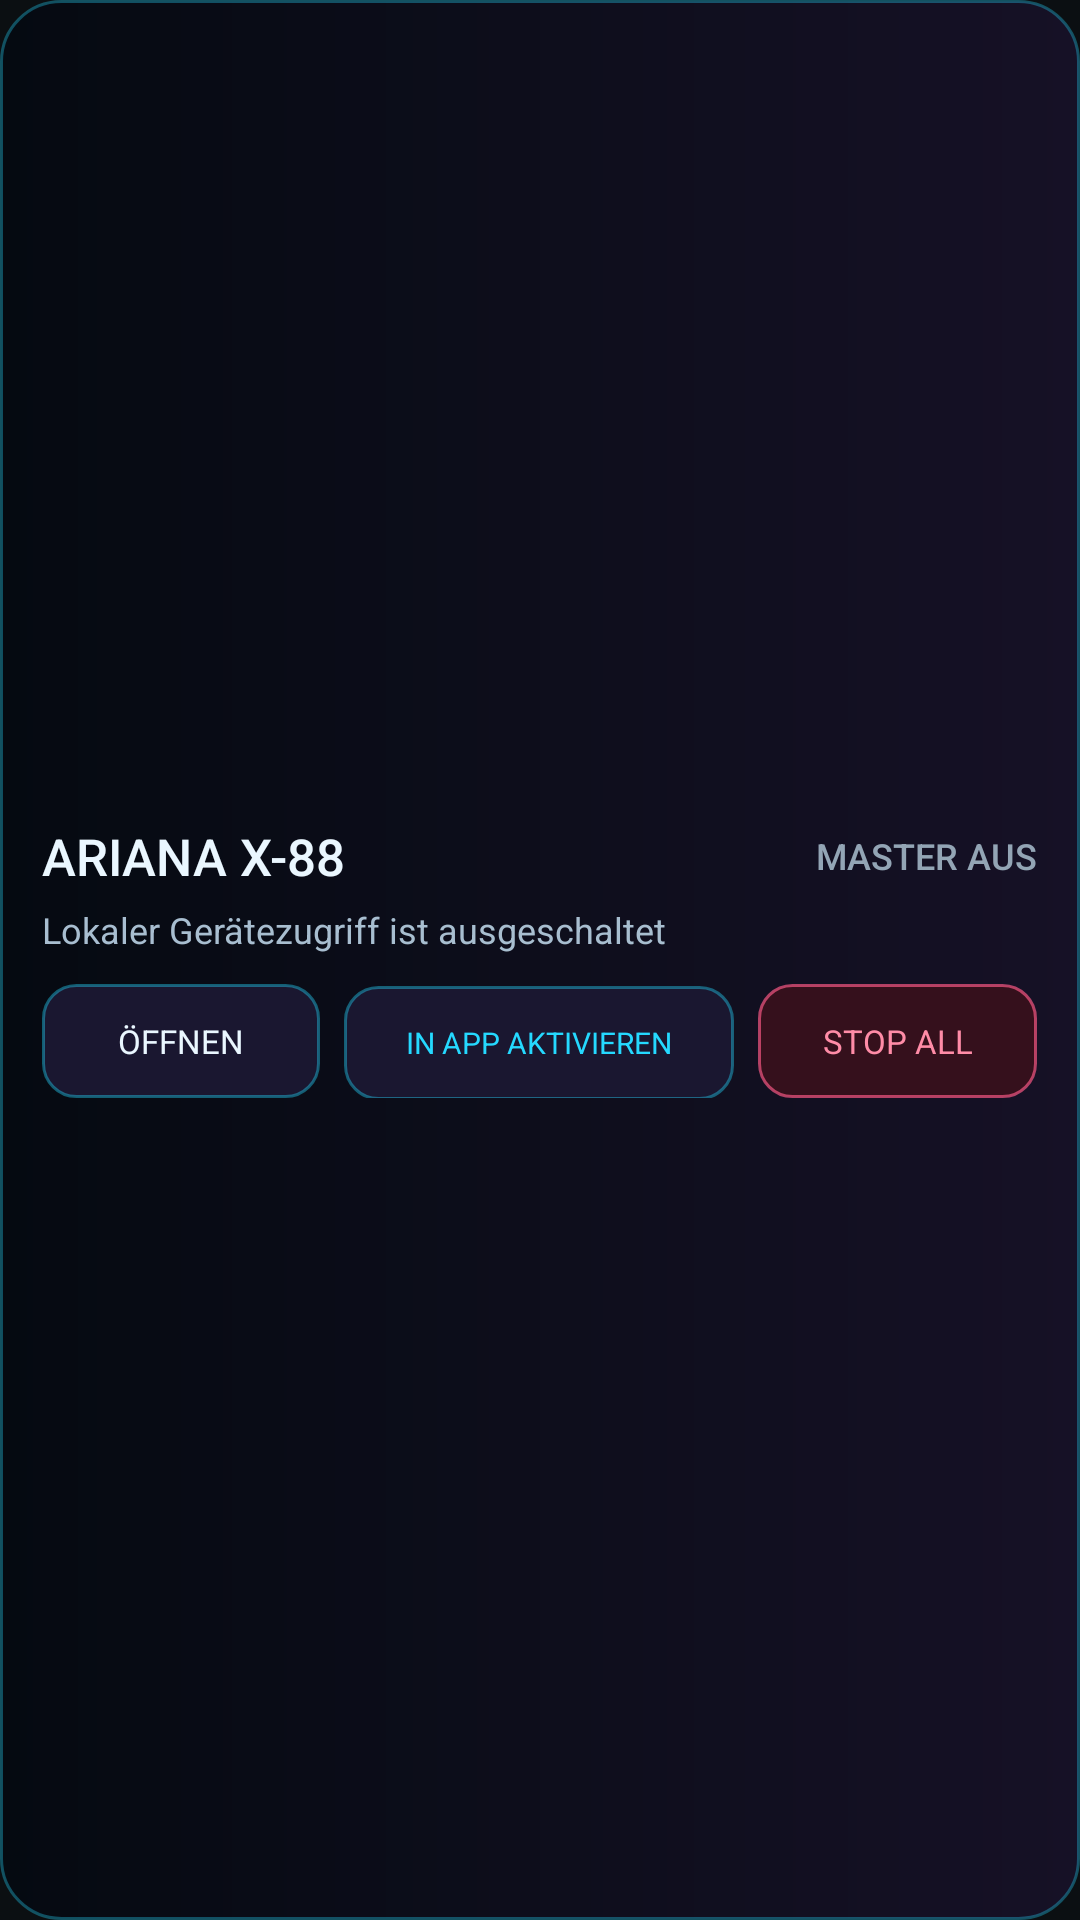

Here is an Android app screen rendered from its layout file. Give the layout XML and the strings, colors and styles it references.
<!-- AndroidManifest.xml: application theme Theme.Snowworks -->
<!-- res/layout/widget_x88.xml -->
<?xml version="1.0" encoding="utf-8"?>
<LinearLayout xmlns:android="http://schemas.android.com/apk/res/android"
    android:id="@+id/widget_root"
    android:layout_width="match_parent"
    android:layout_height="match_parent"
    android:background="@drawable/widget_x88_background"
    android:gravity="center_vertical"
    android:orientation="vertical"
    android:padding="14dp">

    <LinearLayout
        android:layout_width="match_parent"
        android:layout_height="wrap_content"
        android:gravity="center_vertical"
        android:orientation="horizontal">

        <TextView
            android:layout_width="0dp"
            android:layout_height="wrap_content"
            android:layout_weight="1"
            android:fontFamily="sans-serif-medium"
            android:text="@string/widget_title"
            android:textColor="#EAF7FF"
            android:textSize="17sp" />

        <TextView
            android:id="@+id/widget_status"
            android:layout_width="wrap_content"
            android:layout_height="wrap_content"
            android:fontFamily="sans-serif-medium"
            android:text="MASTER AUS"
            android:textColor="#93A5B5"
            android:textSize="12sp" />
    </LinearLayout>

    <TextView
        android:id="@+id/widget_detail"
        android:layout_width="match_parent"
        android:layout_height="wrap_content"
        android:layout_marginTop="5dp"
        android:ellipsize="end"
        android:maxLines="2"
        android:text="Lokaler Gerätezugriff ist ausgeschaltet"
        android:textColor="#A8BED0"
        android:textSize="12sp" />

    <LinearLayout
        android:layout_width="match_parent"
        android:layout_height="wrap_content"
        android:layout_marginTop="10dp"
        android:orientation="horizontal">

        <TextView
            android:id="@+id/widget_open"
            android:layout_width="0dp"
            android:layout_height="38dp"
            android:layout_marginEnd="4dp"
            android:layout_weight="1"
            android:background="@drawable/widget_x88_button_background"
            android:gravity="center"
            android:text="@string/widget_open"
            android:textColor="#EAF7FF"
            android:textSize="11sp" />

        <TextView
            android:id="@+id/widget_master_action"
            android:layout_width="0dp"
            android:layout_height="38dp"
            android:layout_marginHorizontal="4dp"
            android:layout_weight="1.4"
            android:background="@drawable/widget_x88_button_background"
            android:gravity="center"
            android:maxLines="1"
            android:text="IN APP AKTIVIEREN"
            android:textColor="#25D9FF"
            android:textSize="10sp" />

        <TextView
            android:id="@+id/widget_stop_all"
            android:layout_width="0dp"
            android:layout_height="38dp"
            android:layout_marginStart="4dp"
            android:layout_weight="1"
            android:background="@drawable/widget_x88_stop_background"
            android:gravity="center"
            android:text="@string/widget_stop_all"
            android:textColor="#FF8CA7"
            android:textSize="11sp" />
    </LinearLayout>
</LinearLayout>
<!-- resources referenced by this layout -->
<resources>
  <!-- drawable widget_x88_background (drawable) -->
  <?xml version="1.0" encoding="utf-8"?>
  <shape xmlns:android="http://schemas.android.com/apk/res/android"
      android:shape="rectangle">
      <corners android:radius="20dp" />
      <gradient
          android:angle="0"
          android:endColor="#161126"
          android:startColor="#050A11" />
      <stroke
          android:width="1dp"
          android:color="#5525D9FF" />
  </shape>
  <!-- drawable widget_x88_button_background (drawable) -->
  <?xml version="1.0" encoding="utf-8"?>
  <shape xmlns:android="http://schemas.android.com/apk/res/android"
      android:shape="rectangle">
      <corners android:radius="11dp" />
      <solid android:color="#1A1730" />
      <stroke
          android:width="1dp"
          android:color="#6625D9FF" />
  </shape>
  <!-- drawable widget_x88_stop_background (drawable) -->
  <?xml version="1.0" encoding="utf-8"?>
  <shape xmlns:android="http://schemas.android.com/apk/res/android"
      android:shape="rectangle">
      <corners android:radius="11dp" />
      <solid android:color="#35101C" />
      <stroke
          android:width="1dp"
          android:color="#AAFF5B87" />
  </shape>
  <string name="widget_open">ÖFFNEN</string>
  <string name="widget_stop_all">STOP ALL</string>
  <string name="widget_title">ARIANA X-88</string>
  <style name="Theme.Snowworks" parent="Theme.Material3.Dark.NoActionBar">
          <item name="android:statusBarColor">#0B0F12</item>
          <item name="android:navigationBarColor">#0B0F12</item>
          <item name="android:windowBackground">#0B0F12</item>
          <item name="colorPrimary">#C5D4DC</item>
      </style>
</resources>
